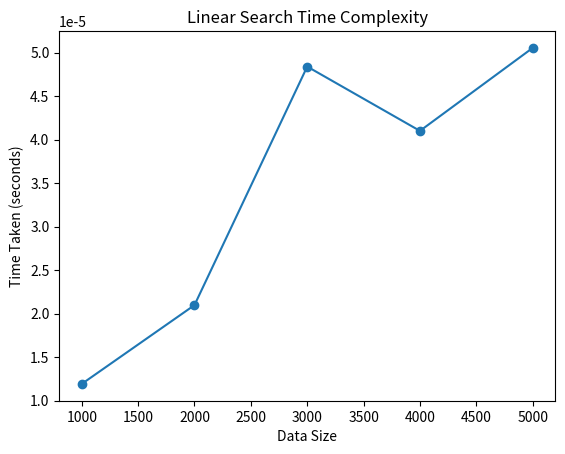

Source code (Python):
# -*- coding: utf-8 -*-
"""linear_search.ipynb

Automatically generated by Colab.

Original file is located at
    https://colab.research.google.com/<link-removed>
"""

import random
import time
import matplotlib.pyplot as plt

def lin_search(data, target):  #method searching for the target
    for i in data:
        if i == target:
            return i
    return -1

def measure_time(data, target):   #method for measuring time taken for the process each time
    start_time = time.time()
    lin_search(data, target)
    end_time = time.time()
    return end_time - start_time

data = [1000, 2000, 3000, 4000, 5000]  #different data sizes for each iteration
times = []

for i in data:
    search_data = [random.randint(0, 10000) for _ in range(i)]    #generating n(data) random numbers between 1 - 10000
    target = random.randint(0, 10000)
    time_taken = measure_time(search_data, target)
    times.append(time_taken)

plt.plot(data, times, marker='o')   #plotting the graph with no of data and time taken
plt.xlabel('Data Size')
plt.ylabel('Time Taken (seconds)')
plt.title('Linear Search Time Complexity')
plt.show()

